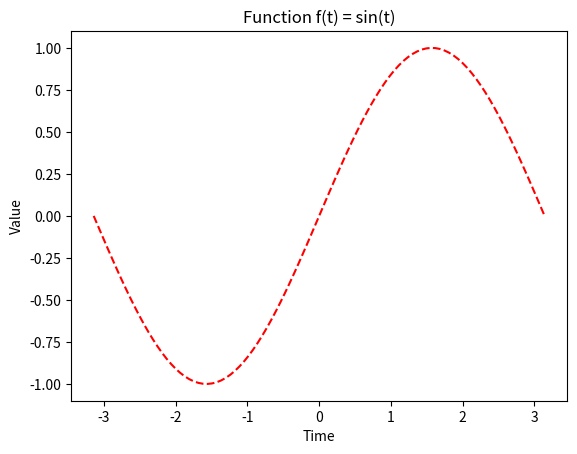

Write Python code to recreate this figure.
import numpy as np
import matplotlib.pyplot as plt
t = np.linspace(-np.pi, np.pi, 100)
f_t = np.sin(t)
plt.plot(t, f_t, 'r--')
plt.xlabel('Time')
plt.ylabel('Value')
plt.title('Function f(t) = sin(t)')
plt.show()